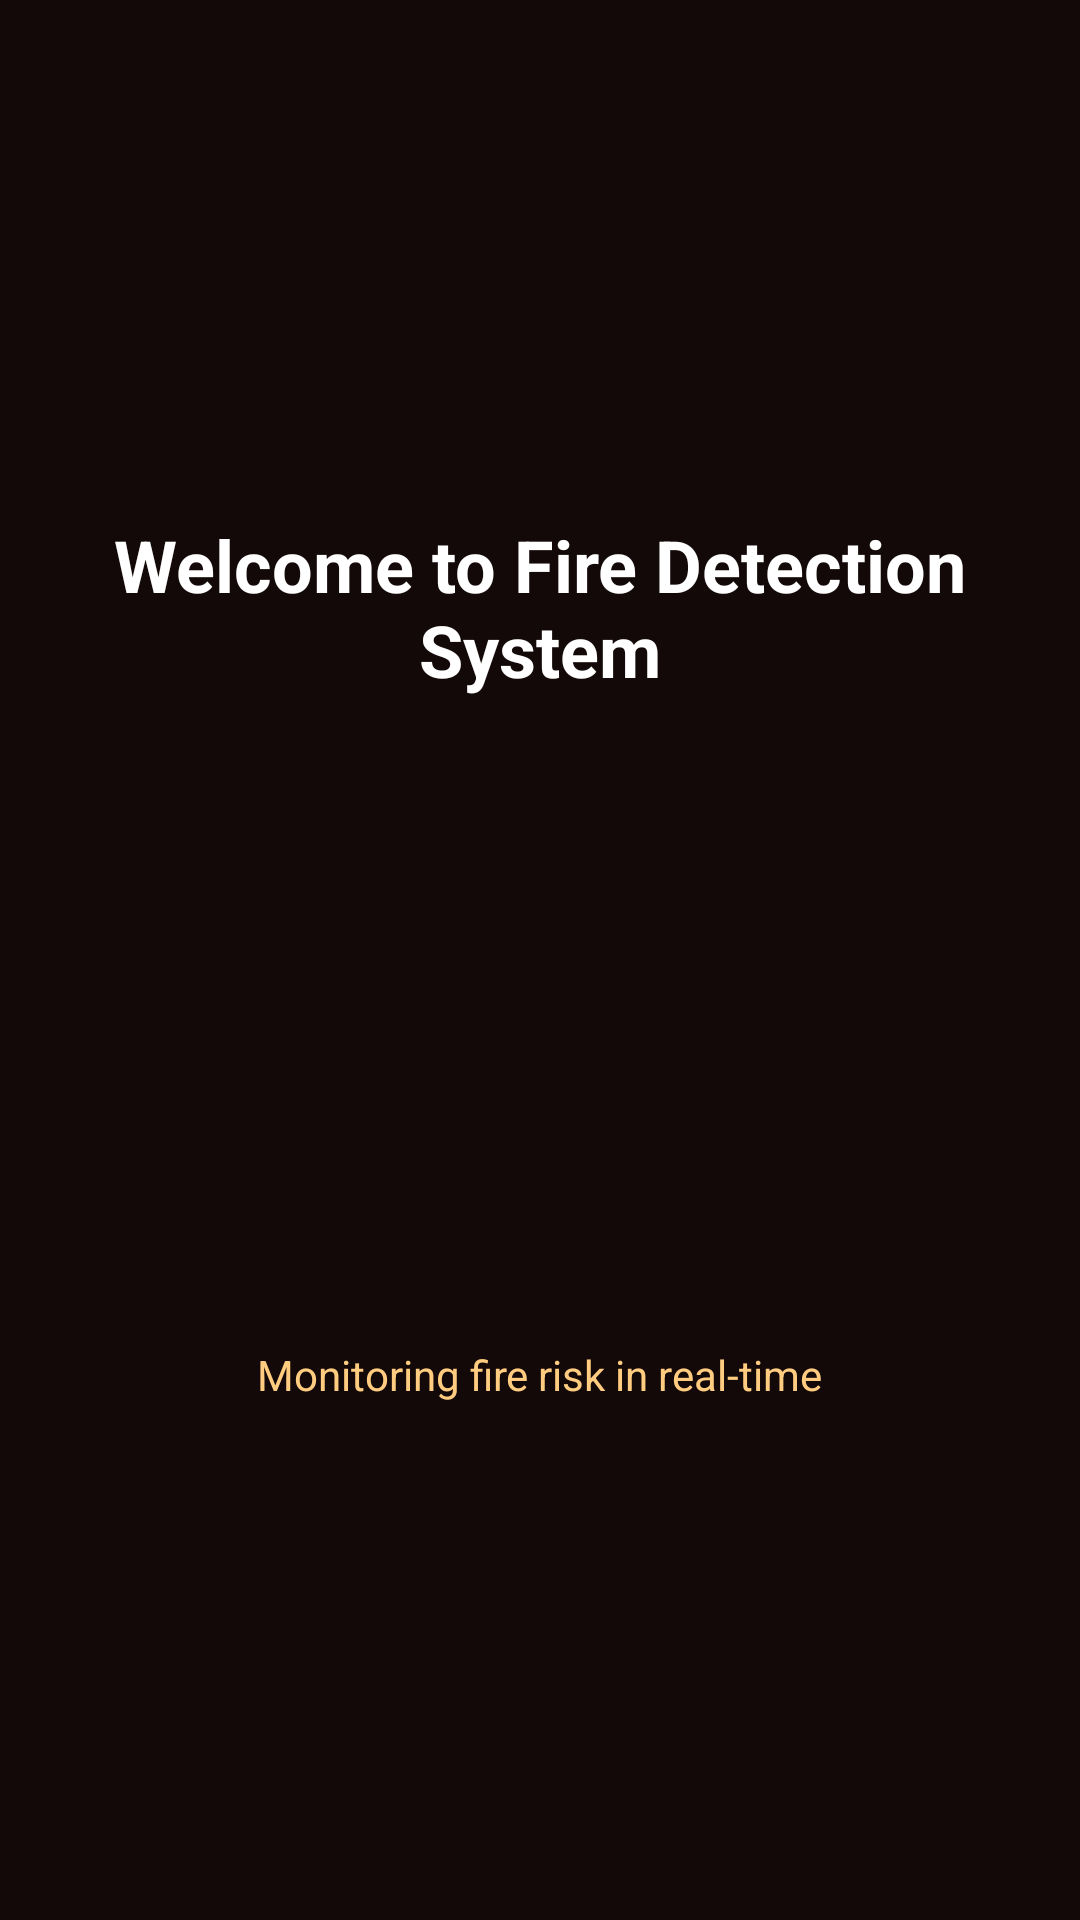

Produce the Android XML layout that renders to this screen, including the resource entries it uses.
<!-- AndroidManifest.xml: application theme Theme.Firedetectionstystem1 -->
<!-- res/layout/activity_main.xml -->
<?xml version="1.0" encoding="utf-8"?>
<LinearLayout xmlns:android="http://schemas.android.com/apk/res/android"
    android:layout_width="match_parent"
    android:layout_height="match_parent"
    android:background="#140909"
    android:gravity="center"
    android:orientation="vertical"
    android:padding="24dp">

    <TextView
        android:layout_width="wrap_content"
        android:layout_height="wrap_content"
        android:text="@string/welcome_fire_detection"
        android:textColor="#FFFFFF"
        android:textSize="24sp"
        android:textStyle="bold"
        android:gravity="center"
        android:layout_marginBottom="20dp" />

    <ImageView
        android:id="@+id/logoImage"
        android:layout_width="180dp"
        android:layout_height="180dp"
        android:src="@drawable/imagese"
        android:contentDescription="Fire image"
        android:scaleType="centerCrop" />

    <TextView
        android:layout_width="wrap_content"
        android:layout_height="wrap_content"
        android:layout_marginTop="16dp"
        android:gravity="center"
        android:text="@string/monitoring_fire_risk"
        android:textColor="#FFCC80"
        android:textSize="14sp" />

</LinearLayout>
<!-- resources referenced by this layout -->
<resources>
  <string name="monitoring_fire_risk">Monitoring fire risk in real-time</string>
  <string name="welcome_fire_detection">Welcome to Fire Detection System</string>
  <style name="Theme.Firedetectionstystem1" parent="Base.Theme.Firedetectionstystem1" />
  <style name="Base.Theme.Firedetectionstystem1" parent="Theme.Material3.DayNight.NoActionBar">
          
          <item name="colorPrimary">@color/fire_red_primary</item>
          <item name="colorOnPrimary">@color/white</item>
          <item name="colorSecondary">@color/fire_amber</item>
          <item name="colorOnSecondary">@color/black</item>
  
          
          <item name="android:statusBarColor">@color/app_background</item>
          <item name="android:windowBackground">@color/app_background</item>
      </style>
  <color name="fire_red_primary">#CC1111</color>
  <color name="white">#FFFFFF</color>
  <color name="fire_amber">#FFB74D</color>
  <color name="black">#000000</color>
  <color name="app_background">#140909</color>
</resources>
